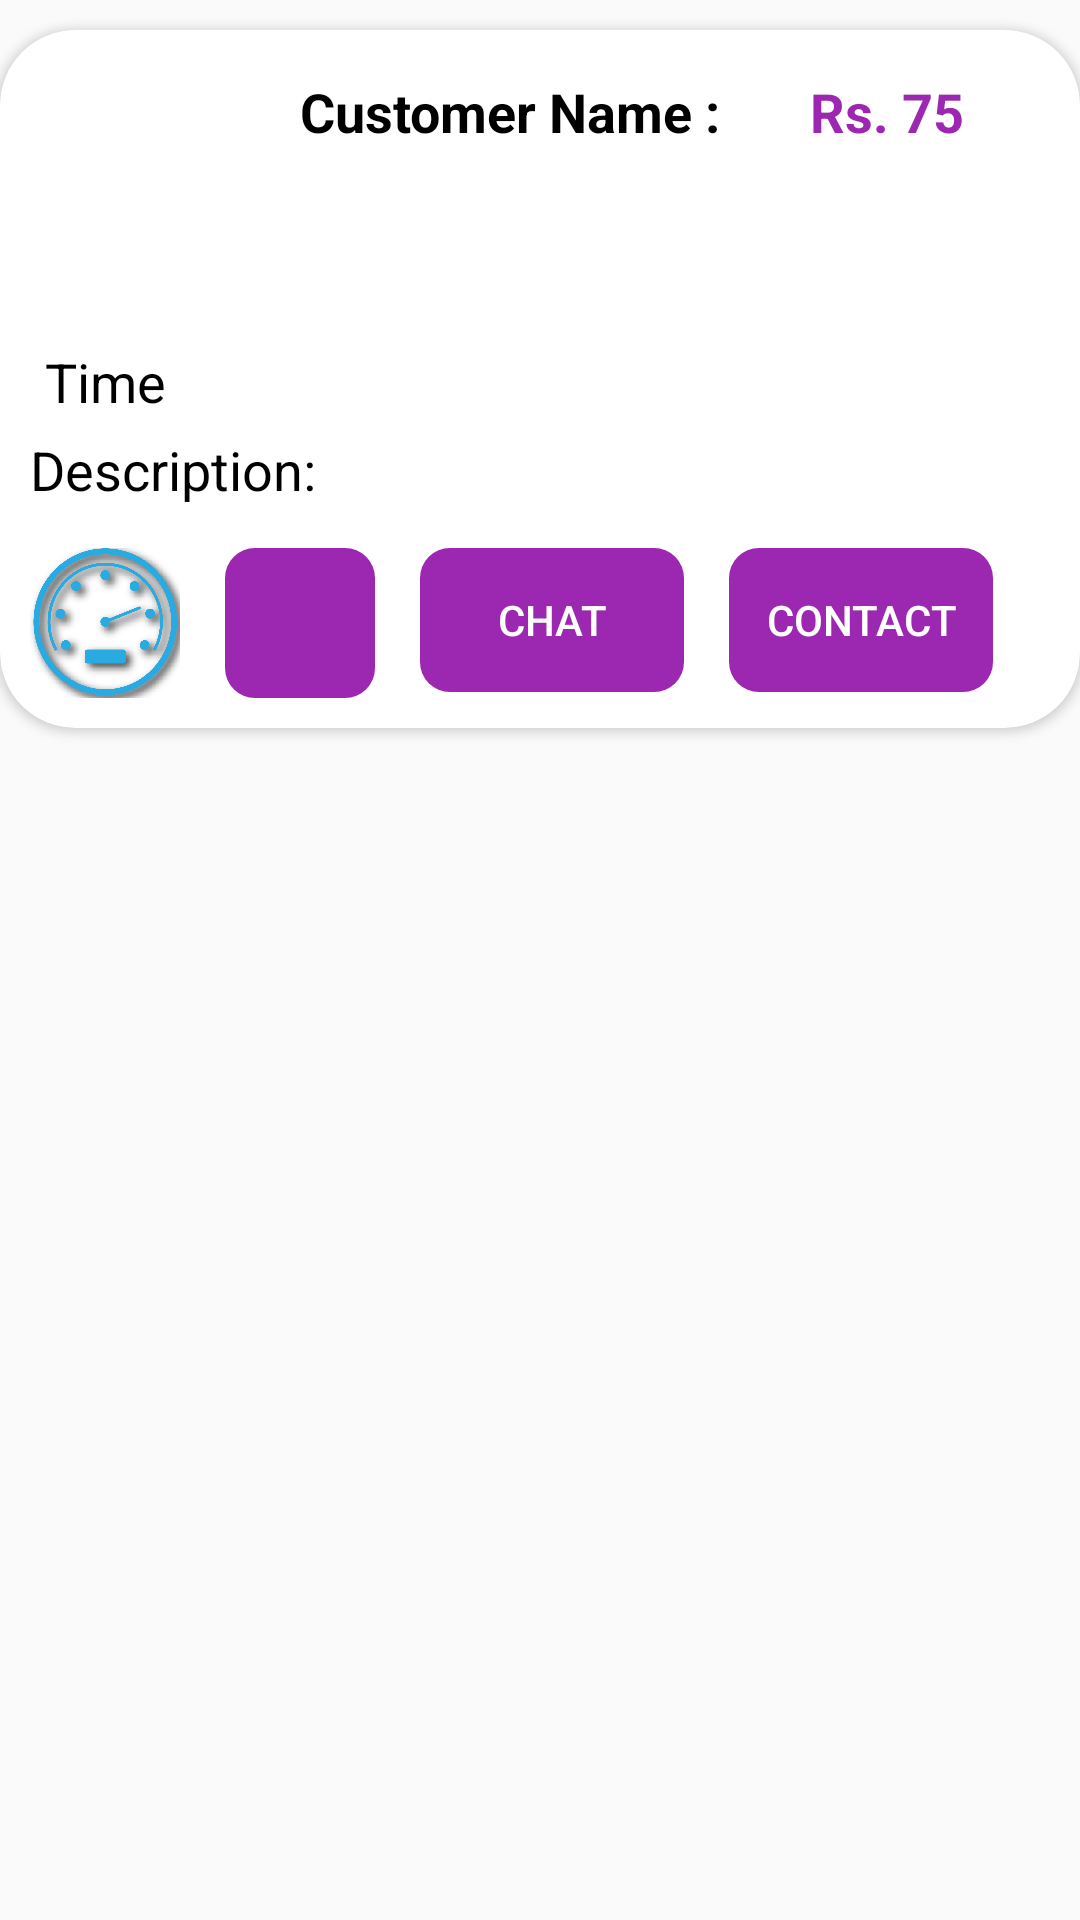

Here is an Android app screen rendered from its layout file. Give the layout XML and the strings, colors and styles it references.
<!-- AndroidManifest.xml: application theme Theme.IM3ch -->
<!-- res/layout/customer_view.xml -->
<?xml version="1.0" encoding="utf-8"?>
<LinearLayout xmlns:android="http://schemas.android.com/apk/res/android"
    xmlns:app="http://schemas.android.com/apk/res-auto"
    android:layout_width="match_parent"
    android:layout_height="wrap_content"
    android:layout_marginTop="10dp"
    android:orientation="horizontal">

    <androidx.cardview.widget.CardView
        android:layout_width="match_parent"
        android:layout_height="wrap_content"
        android:layout_marginTop="10dp"
        android:elevation="15dp"
        app:cardCornerRadius="25dp"
        app:cardPreventCornerOverlap="true">

        <RelativeLayout
            android:layout_width="match_parent"
            android:layout_height="match_parent"
            android:background="@color/tra"
            android:minHeight="100dp"
            android:padding="10dp">

<LinearLayout
    android:id="@+id/pflay"
    android:layout_width="match_parent"
    android:layout_height="wrap_content"
    android:orientation="horizontal"
    android:weightSum="4">
            <ImageView
                android:id="@+id/profile"
                android:layout_width="0dp"
                android:layout_height="90dp"
                android:visibility="visible"
                android:layout_weight="1"
                android:layout_gravity="center"
                android:src="@drawable/user" />
            <TextView
                android:id="@+id/tvName"
                android:layout_alignRight="@id/profile"
                android:layout_width="0dp"
                android:layout_height="wrap_content"
                android:padding="5dp"
                android:layout_weight="2"
                android:textStyle="bold"
                android:text="Customer Name : "
                android:textColor="@android:color/black"
                android:textSize="18dp" />

    <TextView
        android:id="@+id/price"
        android:layout_width="0dp"
        android:layout_height="wrap_content"
        android:padding="5dp"
        android:layout_weight="1"
        android:text="Rs. 75"
        android:layout_alignEnd="@id/tvName"
        android:textStyle="bold"
        android:textColor="@color/btn_click"
        android:textSize="18dp" />

</LinearLayout>
            <ImageView
                android:layout_below="@+id/pflay"
                android:id="@+id/images"
                android:layout_width="match_parent"
                android:layout_height="150dp"
                android:visibility="gone"
                android:layout_gravity="center"
                android:src="@drawable/logo" />


            <TextView
                android:layout_below="@id/images"
                android:id="@+id/time"
                android:layout_width="match_parent"
                android:layout_height="wrap_content"
                android:padding="5dp"
                android:text="Time"
                android:textColor="@android:color/black"
                android:textSize="18dp" />


                <TextView
                    android:id="@+id/Description"
                    android:layout_below="@id/time"
                    android:layout_width="match_parent"
                    android:layout_height="wrap_content"
                    android:text="Description: "
                    android:textColor="@android:color/black"
                    android:layout_marginBottom="14dp"
                    android:textSize="18dp" />

            <ImageView
                android:id="@+id/serviceType"
                android:layout_width="50dp"
                android:layout_height="50dp"
                android:layout_below="@id/Description"
                android:layout_marginRight="15dp"

                android:scaleType="fitXY"
                android:src="@drawable/fuel"
                android:textColor="@color/white" />

            <ImageView
                android:id="@+id/img_location"
                android:layout_width="50dp"
                android:layout_height="50dp"
                android:layout_below="@id/Description"
                android:layout_gravity="center"
                android:layout_marginRight="15dp"
                android:background="@drawable/on_click_btn"
                android:layout_toRightOf="@id/serviceType"
                android:src="@drawable/ic_location"
                style="?android:attr/borderlessButtonStyle"
                android:backgroundTint="@color/btn_click"
                android:scaleType="fitXY" />


            <Button
                    android:layout_below="@id/Description"
                    android:id="@+id/chat"
                    android:background="@drawable/on_click_btn"
                    android:layout_toRightOf="@id/img_location"
                    android:layout_width="wrap_content"
                    android:layout_height="wrap_content"
                    android:backgroundTint="@color/btn_click"
                    android:textColor="@color/white"
                    style="?android:attr/borderlessButtonStyle"
                    android:layout_marginRight="15dp"
                    android:text="Chat"/>
                    <Button
                        android:layout_below="@id/Description"
                        style="?android:attr/borderlessButtonStyle"
                        android:id="@+id/contact"
                        android:layout_width="wrap_content"
                        android:layout_height="wrap_content"
                        android:layout_toRightOf="@id/chat"
                        android:background="@drawable/on_click_btn"
                        android:backgroundTint="@color/btn_click"
                        android:textColor="@color/white"
                        android:text="Contact"/>



        </RelativeLayout>

    </androidx.cardview.widget.CardView>
</LinearLayout>
<!-- resources referenced by this layout -->
<resources>
  <color name="btn_click">#9C27B0</color>
  <color name="tra">#00000000</color>
  <color name="white">#FFFFFFFF</color>
  <!-- drawable fuel: png bitmap (drawable, 100746 bytes) -->
  <!-- drawable logo: png bitmap (drawable, 84478 bytes) -->
  <!-- drawable on_click_btn (drawable) -->
  <?xml version="1.0" encoding="UTF-8"?>
  <selector xmlns:android="http://schemas.android.com/apk/res/android">
      <item android:state_pressed="true">
          <shape>
              <solid android:color="@color/white" />
              <corners android:radius="10dp" />
          </shape>
      </item>
      <item>
          <shape>
              <solid android:color="@color/white" />
              <corners android:radius="10dp" />
          </shape>
      </item>
  </selector>
  <style name="Theme.IM3ch" parent="Theme.AppCompat.Light.NoActionBar">
          
          <item name="colorPrimary">@color/purple_500</item>
          <item name="colorPrimaryVariant">@color/purple_700</item>
          <item name="colorOnPrimary">@color/white</item>
          
          <item name="colorSecondary">@color/teal_200</item>
          <item name="colorSecondaryVariant">@color/teal_700</item>
          <item name="colorOnSecondary">@color/black</item>
          
          <item name="android:statusBarColor" tools:targetApi="l">?attr/colorPrimaryVariant</item>
          
      </style>
  <color name="purple_500">#0585B8</color>
  <color name="purple_700">#0585B8</color>
  <color name="teal_200">#FF03DAC5</color>
  <color name="teal_700">#FF018786</color>
  <color name="black">#FF000000</color>
</resources>
